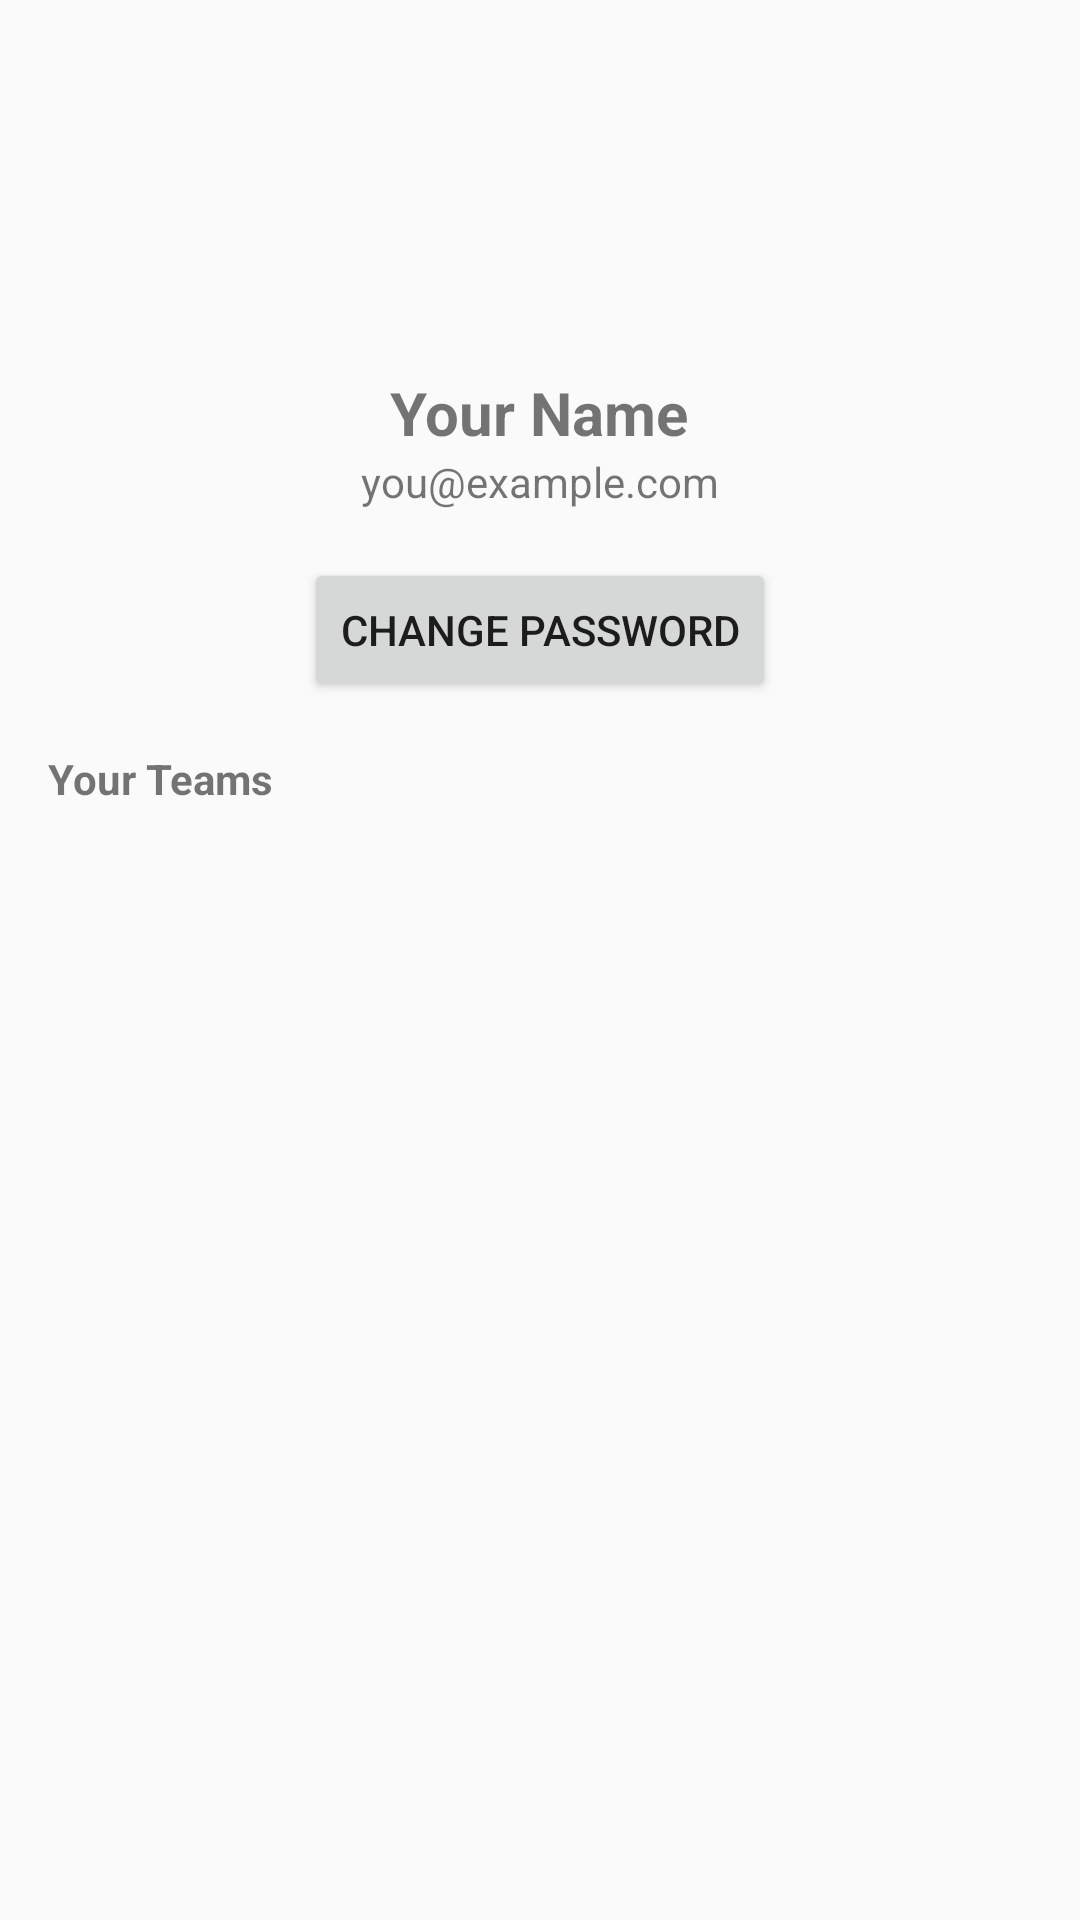

The Android layout XML behind this screen, and the referenced resources:
<!-- AndroidManifest.xml: activity theme Theme.ChallengerMobile -->
<!-- res/layout/activity_profile.xml -->
<?xml version="1.0" encoding="utf-8"?>
<ScrollView
    xmlns:android="http://schemas.android.com/apk/res/android"
    android:layout_width="match_parent"
    android:layout_height="match_parent"
    android:padding="16dp">

    <LinearLayout
        android:layout_width="match_parent"
        android:layout_height="wrap_content"
        android:orientation="vertical"
        android:gravity="center_horizontal">

        
        <ImageView
            android:id="@+id/ivAvatar"
            android:layout_width="100dp"
            android:layout_height="100dp"
            android:src="@drawable/ic_default_avatar"
            android:contentDescription="Avatar" />

        <TextView
            android:id="@+id/tvName"
            android:layout_width="wrap_content"
            android:layout_height="wrap_content"
            android:text="Your Name"
            android:textSize="20sp"
            android:textStyle="bold"
            android:layout_marginTop="8dp"/>

        <TextView
            android:id="@+id/tvEmail"
            android:layout_width="wrap_content"
            android:layout_height="wrap_content"
            android:text="you@example.com"
            android:layout_marginBottom="16dp"/>

        
        <Button
            android:id="@+id/btnChangePwd"
            android:layout_width="wrap_content"
            android:layout_height="wrap_content"
            android:text="Change Password"/>

        
        <TextView
            android:layout_width="match_parent"
            android:layout_height="wrap_content"
            android:text="Your Teams"
            android:textStyle="bold"
            android:paddingTop="16dp"/>

        <LinearLayout
            android:id="@+id/teamsContainer"
            android:layout_width="match_parent"
            android:layout_height="wrap_content"
            android:orientation="vertical"/>

    </LinearLayout>
</ScrollView>
<!-- resources referenced by this layout -->
<resources>
  <style name="Theme.ChallengerMobile" parent="Theme.AppCompat.Light.DarkActionBar">
          
          <item name="windowActionBar">false</item>
  
          
          <item name="windowNoTitle">true</item>
  
          
          <item name="colorPrimary">@color/colorPrimary</item>
          <item name="colorPrimaryDark">@color/colorPrimaryDark</item>
          <item name="colorAccent">@color/colorAccent</item>
      </style>
  <color name="colorPrimary">#6200EE</color>
  <color name="colorPrimaryDark">#3700B3</color>
  <color name="colorAccent">#03DAC5</color>
</resources>
